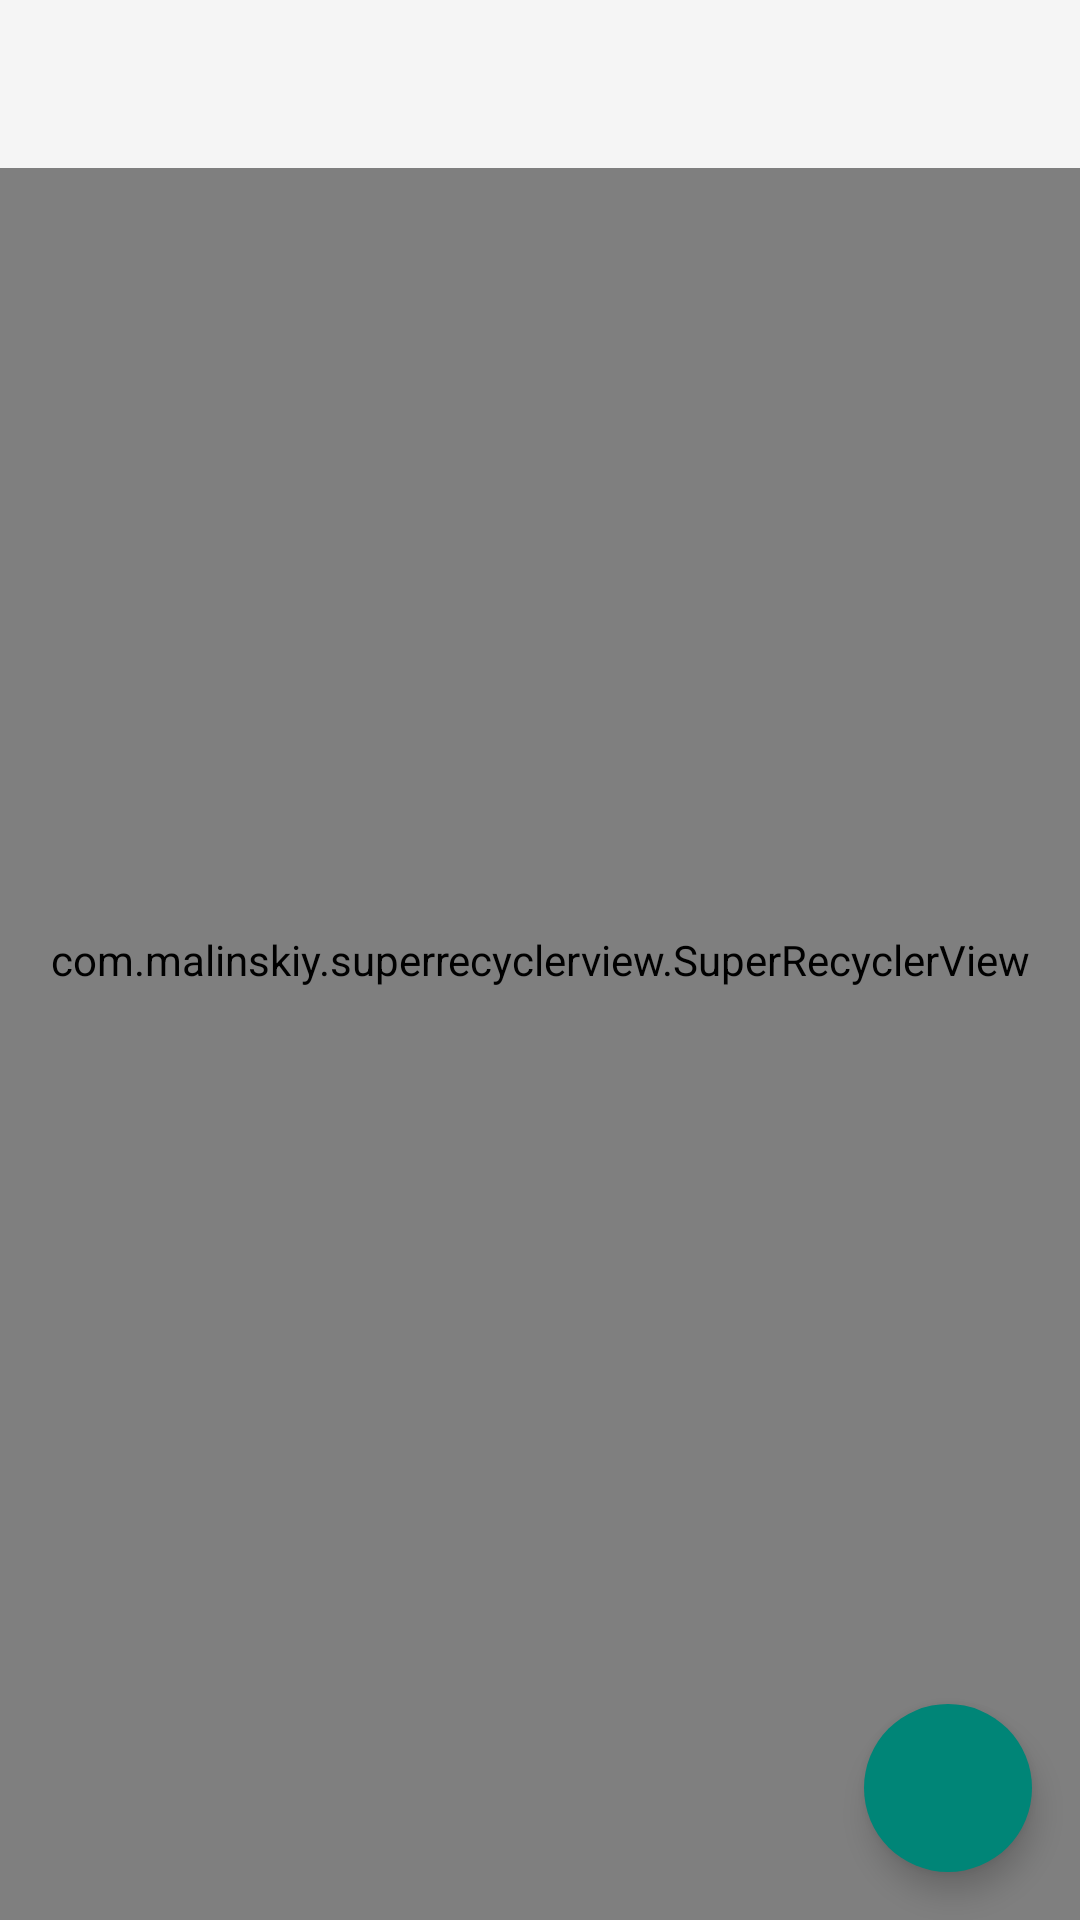

This screen was rendered from an Android layout file. Write that file and the resources it references.
<!-- AndroidManifest.xml: application theme AppTheme -->
<!-- res/layout/list_layout.xml -->
<?xml version="1.0" encoding="utf-8"?>
<android.support.design.widget.CoordinatorLayout xmlns:android="http://schemas.android.com/apk/res/android"
    xmlns:app="http://schemas.android.com/apk/res-auto"
    xmlns:tools="http://schemas.android.com/tools"
    android:id="@+id/main_content"
    android:layout_width="match_parent"
    android:layout_height="match_parent">

    <com.malinskiy.superrecyclerview.SuperRecyclerView
        android:id="@+id/scanned_cards_list"
        android:layout_width="match_parent"
        android:layout_height="match_parent"
        android:background="#aba4a9"
        tools:listitem="@layout/scanned_card_plank"
        app:recyclerClipToPadding="false"
        app:recyclerPaddingTop="?attr/actionBarSize"
        app:recyclerPaddingBottom="5dp"
        app:recyclerPaddingLeft="5dp"
        app:recyclerPaddingRight="5dp"
        app:scrollbarStyle="insideOverlay" />

    
    <android.support.v7.widget.Toolbar
        android:id="@+id/toolbar"
        android:layout_width="match_parent"
        android:layout_height="?attr/actionBarSize"
        android:visibility="visible"
        android:background="?attr/colorPrimary" />

    <android.support.design.widget.FloatingActionButton
        android:id="@+id/fab"
        android:layout_width="wrap_content"
        android:layout_height="wrap_content"
        android:layout_gravity="end|bottom"
        android:layout_margin="16dp"
        app:borderWidth="0dp"
        android:src="@mipmap/ic_launcher" />

</android.support.design.widget.CoordinatorLayout>
<!-- res/layout/scanned_card_plank.xml (included above) -->
<?xml version="1.0" encoding="utf-8"?>
<android.support.v7.widget.CardView xmlns:android="http://schemas.android.com/apk/res/android"
    xmlns:card_view="http://schemas.android.com/apk/res-auto"
    xmlns:tools="http://schemas.android.com/tools"
    android:id="@+id/card_view"
    android:layout_width="match_parent"
    android:layout_height="180dp"
    android:layout_margin="2dp"
    card_view:cardCornerRadius="3dp">

    <LinearLayout
        android:id="@+id/profile_summary_view"
        android:layout_width="match_parent"
        android:layout_height="wrap_content"
        android:longClickable="true"
        android:orientation="vertical">

        <TextView
            android:id="@+id/profile_name"
            android:layout_width="match_parent"
            android:layout_height="wrap_content"
            android:layout_marginLeft="5dp"
            android:layout_marginRight="5dp"
            android:paddingLeft="3dp"
            android:paddingTop="3dp"
            android:textColor="@android:color/black"
            android:textSize="18sp"
            tools:text="Aadesh Maheshwari" />

        <Button
            android:id="@+id/button2"
            style="?android:attr/borderlessButtonStyle"
            android:layout_width="wrap_content"
            android:layout_height="wrap_content"
            android:layout_below="@+id/button"
            android:layout_centerHorizontal="true"
            android:layout_marginTop="20dp"
            android:text="Borderless Button"/>

    </LinearLayout>

</android.support.v7.widget.CardView>
<!-- resources referenced by this layout -->
<resources>
  <style name="AppTheme" parent="Theme.AppCompat.Light.NoActionBar">
          
  
      </style>
</resources>
